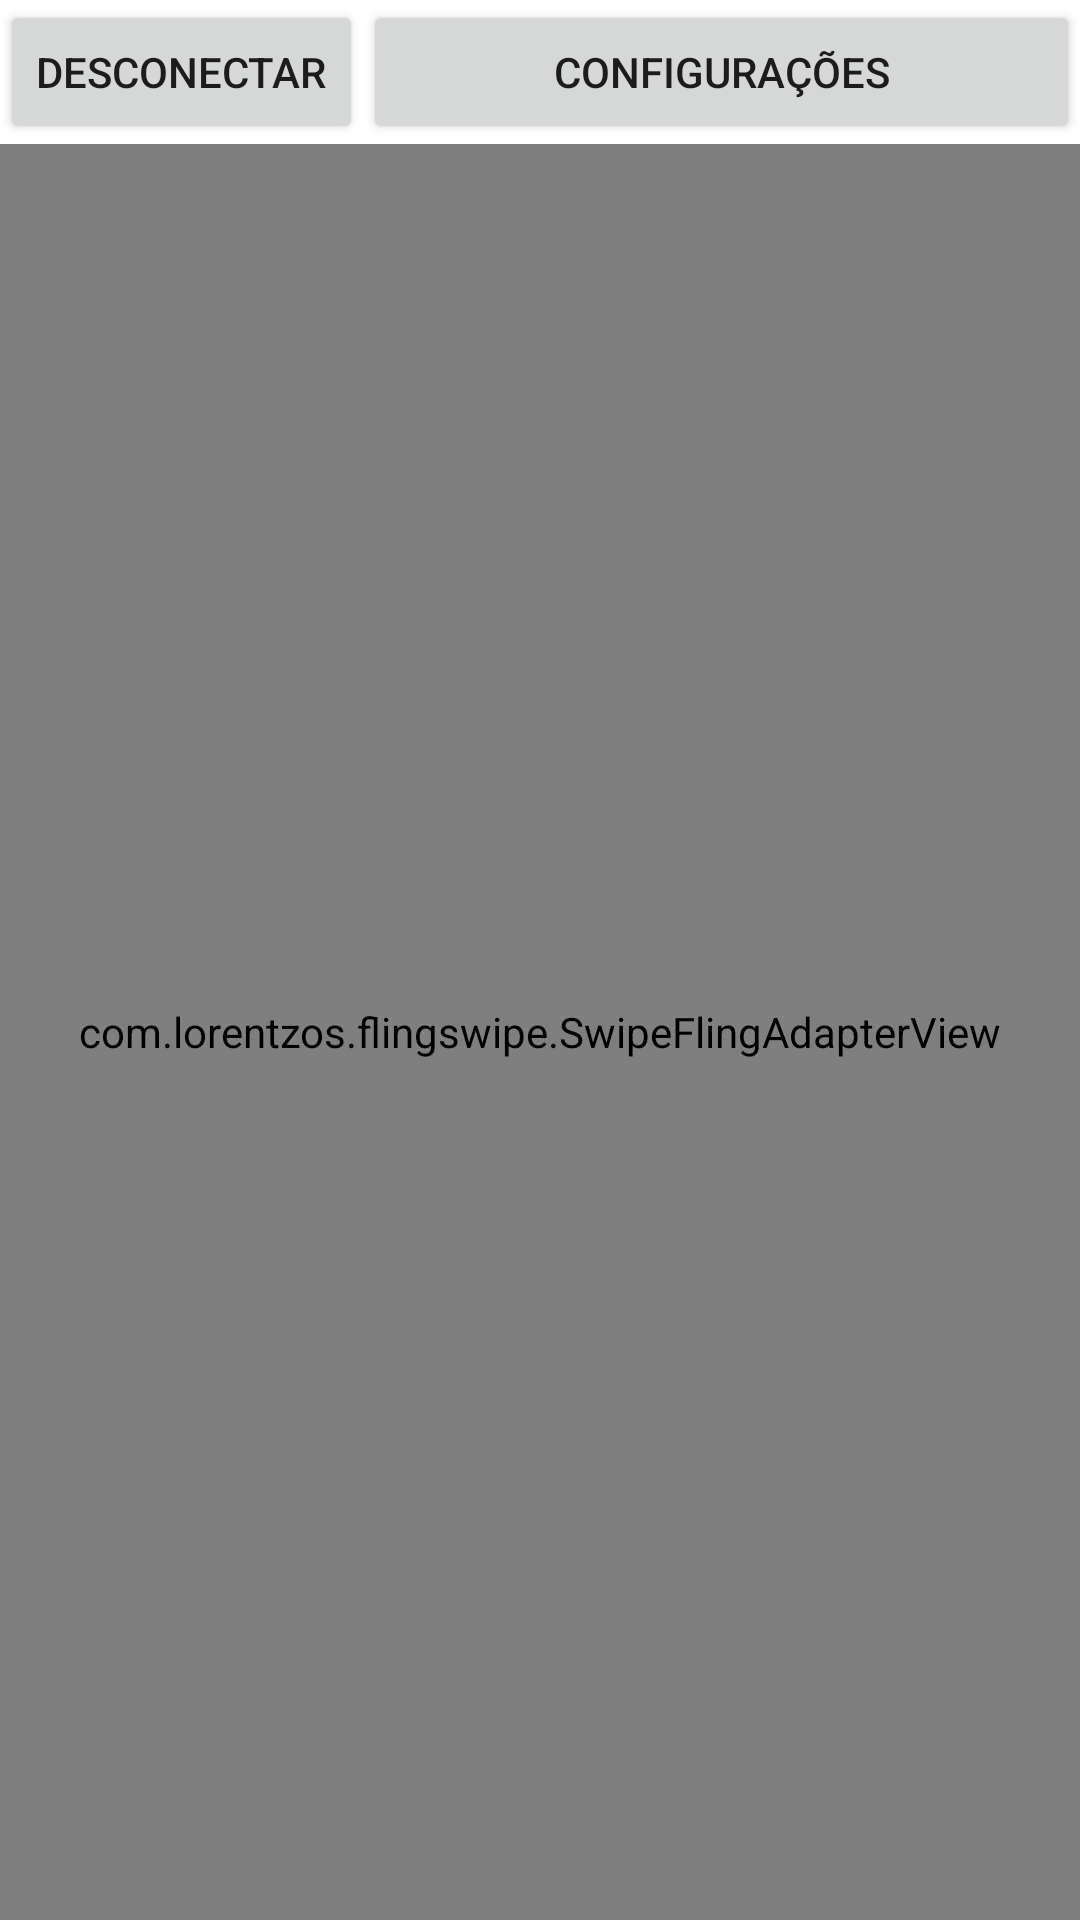

This screen was rendered from an Android layout file. Write that file and the resources it references.
<!-- AndroidManifest.xml: application theme Theme.HopePet -->
<!-- res/layout/activity_main.xml -->
<?xml version="1.0" encoding="utf-8"?>
<LinearLayout xmlns:android="http://schemas.android.com/apk/res/android"
    xmlns:app="http://schemas.android.com/apk/res-auto"
    xmlns:tools="http://schemas.android.com/tools"
    android:layout_width="match_parent"
    android:layout_height="match_parent"
    tools:context=".MainActivity"
    android:orientation="vertical">

    <LinearLayout
        android:layout_width="match_parent"
        android:layout_height="wrap_content"
        android:orientation="horizontal">

        <Button
            android:layout_width="wrap_content"
            android:layout_height="wrap_content"
            android:text="Desconectar"
            android:onClick="logoutUser"/>
        <Button
            android:layout_weight="1"
            android:layout_width="wrap_content"
            android:layout_height="wrap_content"
            android:text="Configurações"
            android:onClick="goToSettings"/>

    </LinearLayout>
    <com.lorentzos.flingswipe.SwipeFlingAdapterView
        android:id="@+id/frame"
        android:background="#ffeee9e2"
        android:layout_width="match_parent"
        android:layout_height="match_parent"
        app:rotation_degrees="15.5"
        tools:context=".MyActivity" />

</LinearLayout>
<!-- resources referenced by this layout -->
<resources>
  <style name="Theme.HopePet" parent="Theme.MaterialComponents.DayNight.DarkActionBar">
          
          <item name="colorPrimary">@color/purple_500</item>
          <item name="colorPrimaryVariant">@color/purple_700</item>
          <item name="colorOnPrimary">@color/white</item>
          
          <item name="colorSecondary">@color/teal_200</item>
          <item name="colorSecondaryVariant">@color/teal_700</item>
          <item name="colorOnSecondary">@color/black</item>
          
          <item name="android:statusBarColor">?attr/colorPrimaryVariant</item>
          
      </style>
  <!-- not gathered from this repository: default colours our renderer supplied (Android Studio template values) -->
  <color name="purple_500">#FF6200EE</color>
  <color name="purple_700">#FF3700B3</color>
  <color name="teal_200">#FF03DAC5</color>
  <color name="teal_700">#FF018786</color>
  <color name="black">#FF000000</color>
  <color name="white">#FFFFFFFF</color>
</resources>
